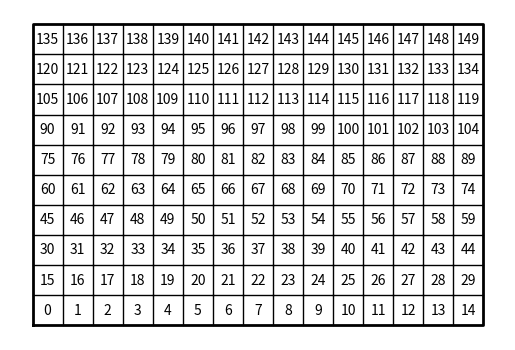
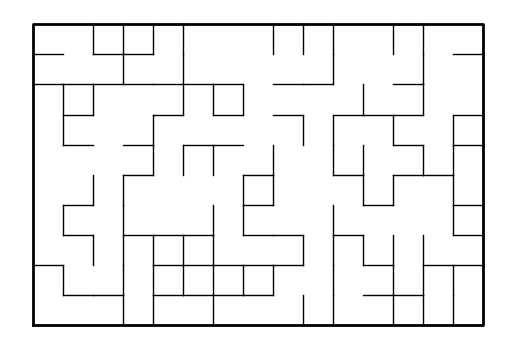

These charts were generated, in order, by the following Python code:
# Starting point for program to build and draw a maze
# Modify program using disjoint set forest to ensure there is exactly one
# simple path joiniung any two cells
# Programmed by Olac Fuentes
# Last modified March 28, 2019

import matplotlib.pyplot as plt
import numpy as np
import random
def draw_maze(walls,maze_rows,maze_cols,cell_nums=False):
    fig, ax = plt.subplots()
    for w in walls:
        if w[1]-w[0] ==1: #vertical wall
            x0 = (w[1]%maze_cols)
            x1 = x0
            y0 = (w[1]//maze_cols)
            y1 = y0+1
        else:#horizontal wall
            x0 = (w[0]%maze_cols)
            x1 = x0+1
            y0 = (w[1]//maze_cols)
            y1 = y0  
        ax.plot([x0,x1],[y0,y1],linewidth=1,color='k')
    sx = maze_cols
    sy = maze_rows
    ax.plot([0,0,sx,sx,0],[0,sy,sy,0,0],linewidth=2,color='k')
    if cell_nums:
        for r in range(maze_rows):
            for c in range(maze_cols):
                cell = c + r*maze_cols   
                ax.text((c+.5),(r+.5), str(cell), size=10,
                        ha="center", va="center")
    ax.axis('off') 
    ax.set_aspect(1.0)

def wall_list(maze_rows, maze_cols):
    # Creates a list with all the walls in the maze
    w =[]
    for r in range(maze_rows):
        for c in range(maze_cols):
            cell = c + r*maze_cols
            if c!=maze_cols-1:
                w.append([cell,cell+1])
            if r!=maze_rows-1:
                w.append([cell,cell+maze_cols])
    return w

plt.close("all") 
maze_rows = 10
maze_cols = 15

walls = wall_list(maze_rows,maze_cols)

draw_maze(walls,maze_rows,maze_cols,cell_nums=True) 

for i in range(len(walls)//2): #Remove 1/2 of the walls 
    d = random.randint(0,len(walls)-1)
    print('removing wall ',walls[d])
    walls.pop(d)

draw_maze(walls,maze_rows,maze_cols) 
